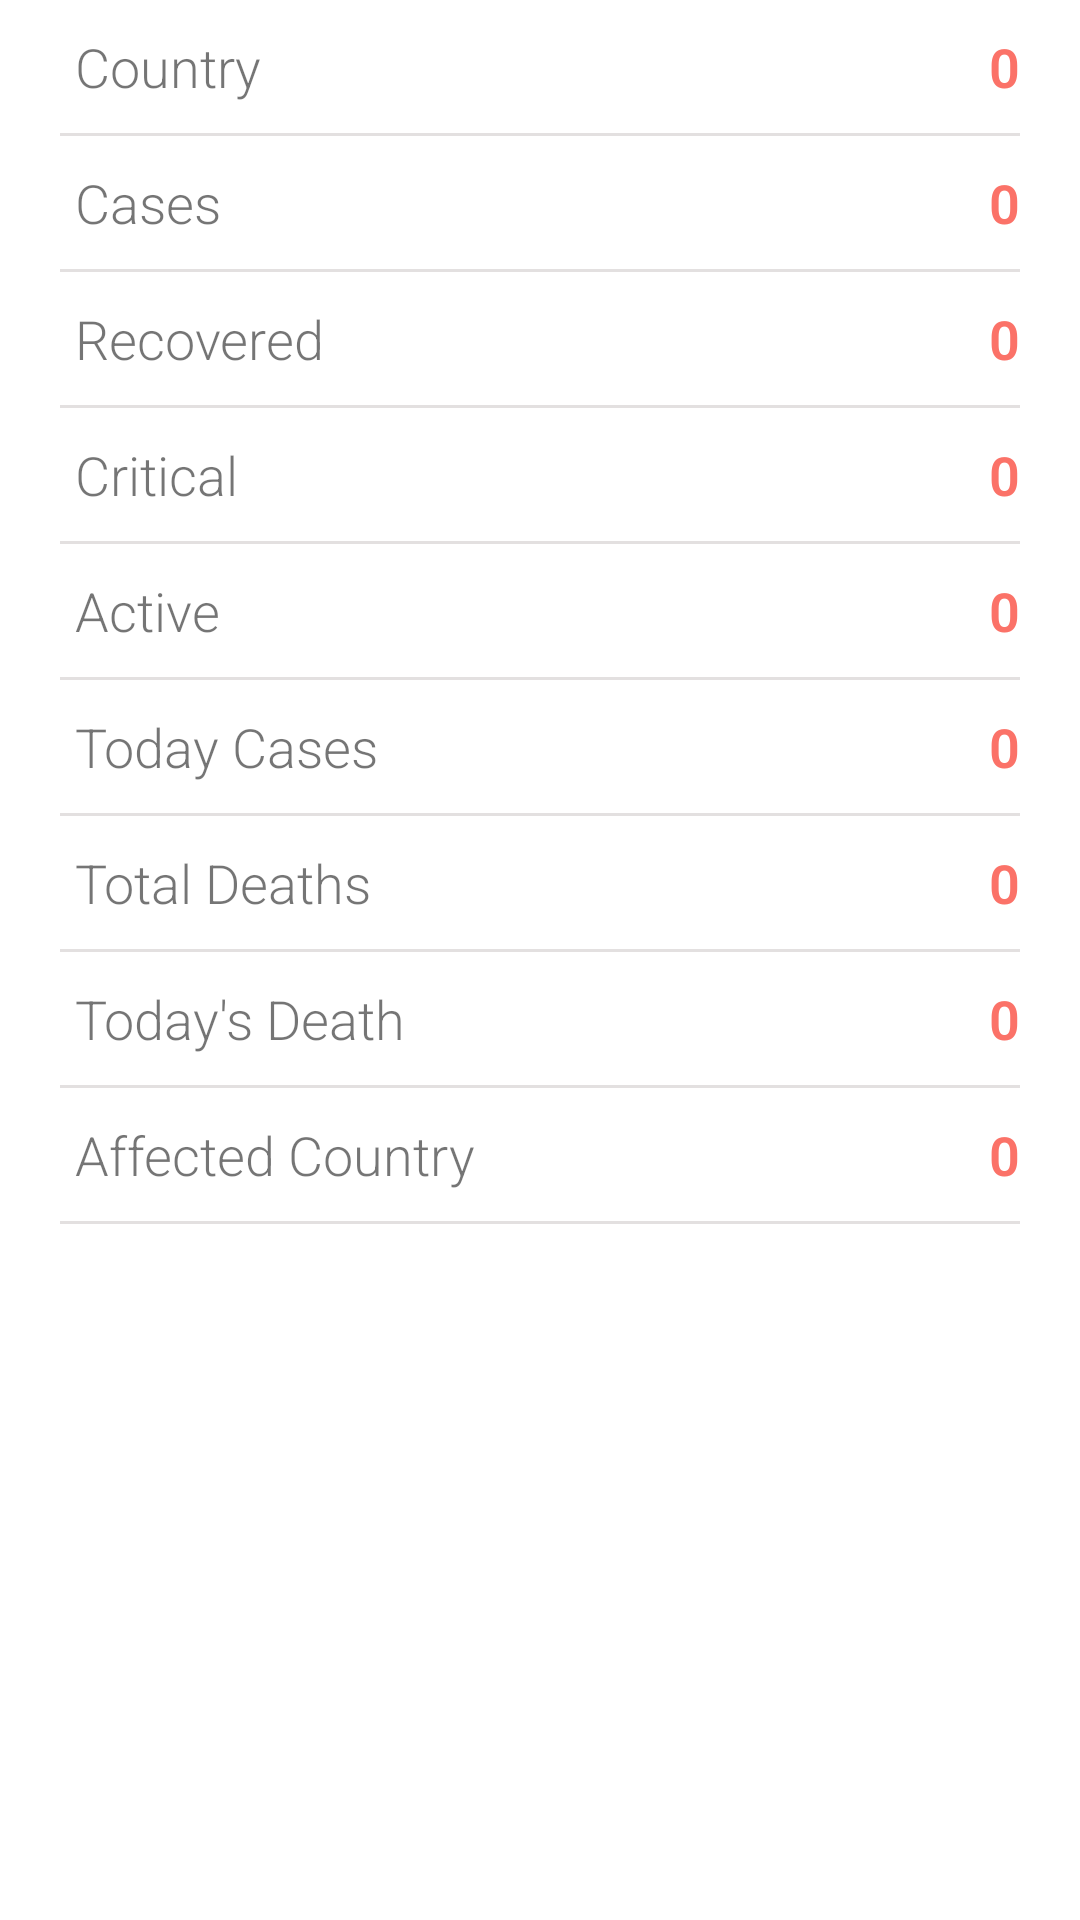

Reconstruct the res/layout file that produces this screen, plus the resources it refers to.
<!-- AndroidManifest.xml: application theme Theme.Oxymeter_App -->
<!-- res/layout/activity_detail.xml -->
<?xml version="1.0" encoding="utf-8"?>
<LinearLayout xmlns:android="http://schemas.android.com/apk/res/android"
    xmlns:app="http://schemas.android.com/apk/res-auto"
    xmlns:tools="http://schemas.android.com/tools"
    android:layout_width="match_parent"
    android:layout_height="match_parent"
    tools:context=".DetailActivity"
    android:orientation="vertical">

    <RelativeLayout
        android:layout_width="match_parent"
        android:layout_height="wrap_content"
        android:layout_marginRight="20dp"
        android:layout_marginLeft="25dp"
        android:layout_marginTop="10dp"
        android:layout_marginBottom="10dp">
        l
        <TextView
            android:layout_width="wrap_content"
            android:layout_height="wrap_content"
            android:fontFamily="sans-serif-light"
            android:text="Country"
            android:textSize="18sp"/>

        <TextView
            android:layout_width="fill_parent"
            android:layout_height="wrap_content"
            android:text="0"
            android:id="@+id/tv1Country"
            android:textAlignment="textEnd"
            android:textSize="18sp"
            android:textColor="@color/color_one"
            android:textStyle="bold"
            android:fontFamily="sans-serif-light"
            android:layout_alignParentRight="true"/>

    </RelativeLayout>

    <View
        android:layout_width="match_parent"
        android:layout_height="1dp"
        android:layout_marginLeft="20dp"
        android:layout_marginRight="20dp"
        android:background="@color/color_two"
        />



    <RelativeLayout
        android:layout_width="match_parent"
        android:layout_height="wrap_content"
        android:layout_marginRight="20dp"
        android:layout_marginLeft="25dp"
        android:layout_marginTop="10dp"
        android:layout_marginBottom="10dp">
        l
        <TextView
            android:layout_width="wrap_content"
            android:layout_height="wrap_content"
            android:fontFamily="sans-serif-light"
            android:text="Cases"
            android:textSize="18sp"/>

        <TextView
            android:layout_width="fill_parent"
            android:layout_height="wrap_content"
            android:text="0"
            android:id="@+id/tv1Cases"
            android:textAlignment="textEnd"
            android:textSize="18sp"
            android:textColor="@color/color_one"
            android:textStyle="bold"
            android:fontFamily="sans-serif-light"
            android:layout_alignParentRight="true"/>

    </RelativeLayout>

    <View
        android:layout_width="match_parent"
        android:layout_height="1dp"
        android:layout_marginLeft="20dp"
        android:layout_marginRight="20dp"
        android:background="@color/color_two"
        />

    <RelativeLayout
        android:layout_width="match_parent"
        android:layout_height="wrap_content"
        android:layout_marginRight="20dp"
        android:layout_marginLeft="25dp"
        android:layout_marginTop="10dp"
        android:layout_marginBottom="10dp">
        l
        <TextView
            android:layout_width="wrap_content"
            android:layout_height="wrap_content"
            android:fontFamily="sans-serif-light"
            android:text="Recovered"
            android:textSize="18sp"/>

        <TextView
            android:layout_width="fill_parent"
            android:layout_height="wrap_content"
            android:text="0"
            android:id="@+id/tv1Recovered"
            android:textAlignment="textEnd"
            android:textSize="18sp"
            android:textColor="@color/color_one"
            android:textStyle="bold"
            android:fontFamily="sans-serif-light"
            android:layout_alignParentRight="true"/>

    </RelativeLayout>

    <View
        android:layout_width="match_parent"
        android:layout_height="1dp"
        android:layout_marginLeft="20dp"
        android:layout_marginRight="20dp"
        android:background="@color/color_two"
        />

    <RelativeLayout
        android:layout_width="match_parent"
        android:layout_height="wrap_content"
        android:layout_marginRight="20dp"
        android:layout_marginLeft="25dp"
        android:layout_marginTop="10dp"
        android:layout_marginBottom="10dp">
        l
        <TextView
            android:layout_width="wrap_content"
            android:layout_height="wrap_content"
            android:fontFamily="sans-serif-light"
            android:text="Critical"
            android:textSize="18sp"/>

        <TextView
            android:layout_width="fill_parent"
            android:layout_height="wrap_content"
            android:text="0"
            android:id="@+id/tv1Critical"
            android:textAlignment="textEnd"
            android:textSize="18sp"
            android:textColor="@color/color_one"
            android:textStyle="bold"
            android:fontFamily="sans-serif-light"
            android:layout_alignParentRight="true"/>

    </RelativeLayout>

    <View
        android:layout_width="match_parent"
        android:layout_height="1dp"
        android:layout_marginLeft="20dp"
        android:layout_marginRight="20dp"
        android:background="@color/color_two"
        />

    <RelativeLayout
        android:layout_width="match_parent"
        android:layout_height="wrap_content"
        android:layout_marginRight="20dp"
        android:layout_marginLeft="25dp"
        android:layout_marginTop="10dp"
        android:layout_marginBottom="10dp">
        l
        <TextView
            android:layout_width="wrap_content"
            android:layout_height="wrap_content"
            android:fontFamily="sans-serif-light"
            android:text="Active"
            android:textSize="18sp"/>

        <TextView
            android:layout_width="fill_parent"
            android:layout_height="wrap_content"
            android:text="0"
            android:id="@+id/tv1Active"
            android:textAlignment="textEnd"
            android:textSize="18sp"
            android:textColor="@color/color_one"
            android:textStyle="bold"
            android:fontFamily="sans-serif-light"
            android:layout_alignParentRight="true"/>

    </RelativeLayout>

    <View
        android:layout_width="match_parent"
        android:layout_height="1dp"
        android:layout_marginLeft="20dp"
        android:layout_marginRight="20dp"
        android:background="@color/color_two"
        />

    <RelativeLayout
        android:layout_width="match_parent"
        android:layout_height="wrap_content"
        android:layout_marginRight="20dp"
        android:layout_marginLeft="25dp"
        android:layout_marginTop="10dp"
        android:layout_marginBottom="10dp">
        l
        <TextView
            android:layout_width="wrap_content"
            android:layout_height="wrap_content"
            android:fontFamily="sans-serif-light"
            android:text="Today Cases"
            android:textSize="18sp"/>

        <TextView
            android:layout_width="fill_parent"
            android:layout_height="wrap_content"
            android:text="0"
            android:id="@+id/tv1TodayCases"
            android:textAlignment="textEnd"
            android:textSize="18sp"
            android:textColor="@color/color_one"
            android:textStyle="bold"
            android:fontFamily="sans-serif-light"
            android:layout_alignParentRight="true"/>

    </RelativeLayout>

    <View
        android:layout_width="match_parent"
        android:layout_height="1dp"
        android:layout_marginLeft="20dp"
        android:layout_marginRight="20dp"
        android:background="@color/color_two"
        />

    <RelativeLayout
        android:layout_width="match_parent"
        android:layout_height="wrap_content"
        android:layout_marginRight="20dp"
        android:layout_marginLeft="25dp"
        android:layout_marginTop="10dp"
        android:layout_marginBottom="10dp">
        l
        <TextView
            android:layout_width="wrap_content"
            android:layout_height="wrap_content"
            android:fontFamily="sans-serif-light"
            android:text="Total Deaths"
            android:textSize="18sp"/>

        <TextView
            android:layout_width="fill_parent"
            android:layout_height="wrap_content"
            android:text="0"
            android:id="@+id/tv1TotalDeath"
            android:textAlignment="textEnd"
            android:textSize="18sp"
            android:textColor="@color/color_one"
            android:textStyle="bold"
            android:fontFamily="sans-serif-light"
            android:layout_alignParentRight="true"/>

    </RelativeLayout>

    <View
        android:layout_width="match_parent"
        android:layout_height="1dp"
        android:layout_marginLeft="20dp"
        android:layout_marginRight="20dp"
        android:background="@color/color_two"
        />

    <RelativeLayout
        android:layout_width="match_parent"
        android:layout_height="wrap_content"
        android:layout_marginRight="20dp"
        android:layout_marginLeft="25dp"
        android:layout_marginTop="10dp"
        android:layout_marginBottom="10dp">
        l
        <TextView
            android:layout_width="wrap_content"
            android:layout_height="wrap_content"
            android:fontFamily="sans-serif-light"
            android:text="Today's Death"
            android:textSize="18sp"/>

        <TextView
            android:layout_width="fill_parent"
            android:layout_height="wrap_content"
            android:text="0"
            android:id="@+id/tv1TodaysDeath"
            android:textAlignment="textEnd"
            android:textSize="18sp"
            android:textColor="@color/color_one"
            android:textStyle="bold"
            android:fontFamily="sans-serif-light"
            android:layout_alignParentRight="true"/>

    </RelativeLayout>

    <View
        android:layout_width="match_parent"
        android:layout_height="1dp"
        android:layout_marginLeft="20dp"
        android:layout_marginRight="20dp"
        android:background="@color/color_two"
        />

    <RelativeLayout
        android:layout_width="match_parent"
        android:layout_height="wrap_content"
        android:layout_marginRight="20dp"
        android:layout_marginLeft="25dp"
        android:layout_marginTop="10dp"
        android:layout_marginBottom="10dp">
        l
        <TextView
            android:layout_width="wrap_content"
            android:layout_height="wrap_content"
            android:fontFamily="sans-serif-light"
            android:text="Affected Country"
            android:textSize="18sp"/>

        <TextView
            android:layout_width="fill_parent"
            android:layout_height="wrap_content"
            android:text="0"
            android:id="@+id/tv1AffectedCountry"
            android:textAlignment="textEnd"
            android:textSize="18sp"
            android:textColor="@color/color_one"
            android:textStyle="bold"
            android:fontFamily="sans-serif-light"
            android:layout_alignParentRight="true"/>

    </RelativeLayout>

    <View
        android:layout_width="match_parent"
        android:layout_height="1dp"
        android:layout_marginLeft="20dp"
        android:layout_marginRight="20dp"
        android:background="@color/color_two"
        />

</LinearLayout>
<!-- resources referenced by this layout -->
<resources>
  <color name="color_one">#fb7268</color>
  <color name="color_two">#E3E0e0</color>
  <style name="Theme.Oxymeter_App" parent="Theme.MaterialComponents.DayNight.DarkActionBar">
          
          <item name="colorPrimary">@color/colorPrimary</item>
          <item name="colorPrimaryVariant">@color/colorPrimaryDark</item>
          <item name="colorOnPrimary">@color/white</item>
          
          <item name="colorSecondary">@color/teal_200</item>
          <item name="colorSecondaryVariant">@color/teal_700</item>
          <item name="colorOnSecondary">@color/black</item>
          
          <item name="android:statusBarColor" tools:targetApi="l">?attr/colorPrimaryVariant</item>
          
      </style>
  <color name="colorPrimary">#024265</color>
  <color name="colorPrimaryDark">#024265</color>
  <color name="white">#FCFCFF</color>
  <color name="teal_200">#6E1B92</color>
  <color name="teal_700">#C21BD9</color>
  <color name="black">#0A0A0A</color>
</resources>
